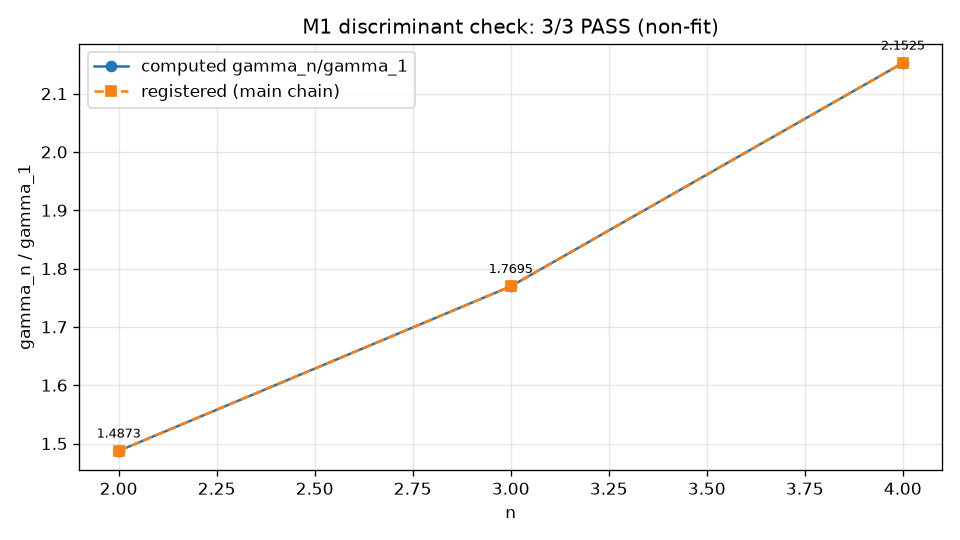

Values plotted in this chart, from the file beside it:
n, computed, registered, abs_diff
2, 1.487, 1.487, 3.80e-05
3, 1.769, 1.77, 3.81e-05
4, 2.152, 2.152, 8.46e-06
